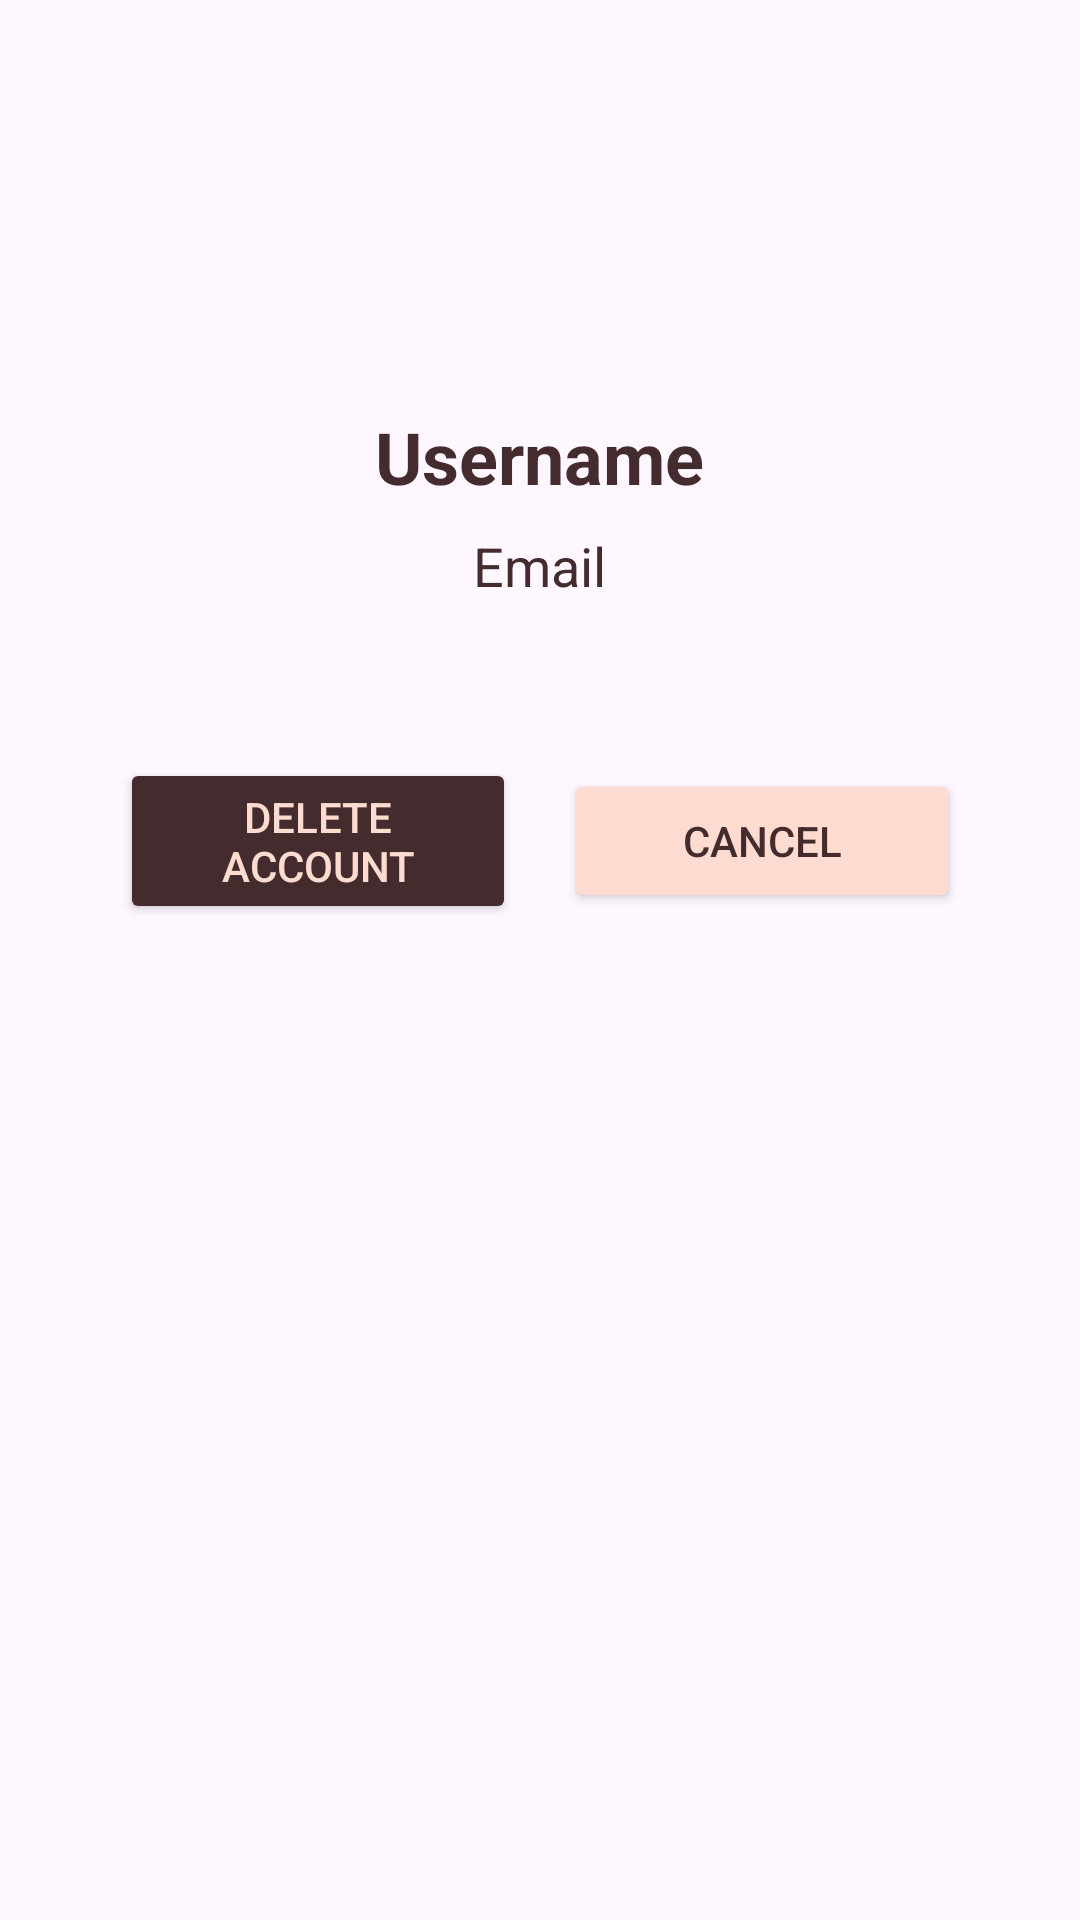

Here is an Android app screen rendered from its layout file. Give the layout XML and the strings, colors and styles it references.
<!-- AndroidManifest.xml: application theme Theme.WeddingPlanner -->
<!-- res/layout/activity_profile.xml -->
<?xml version="1.0" encoding="utf-8"?>
<LinearLayout xmlns:android="http://schemas.android.com/apk/res/android"
    xmlns:app="http://schemas.android.com/apk/res-auto"
    xmlns:tools="http://schemas.android.com/tools"
    android:layout_width="match_parent"
    android:layout_height="match_parent"
    android:orientation="vertical"
    android:padding="20dp">

    <ImageView
        android:id="@+id/ivProfilePhoto"
        android:layout_width="100dp"
        android:layout_height="100dp"
        android:src="@drawable/ic_profile"
        android:scaleType="centerCrop"
        android:layout_gravity="center_horizontal"
        android:layout_marginBottom="16dp" />

    <TextView
        android:id="@+id/tvUsername"
        android:layout_width="wrap_content"
        android:layout_height="wrap_content"
        android:text="Username"
        android:textSize="24sp"
        android:textStyle="bold"
        android:textColor="@color/primaryDarkColor"
        android:layout_gravity="center_horizontal"
        android:layout_marginBottom="8dp" />

    <TextView
        android:id="@+id/tvEmail"
        android:layout_width="wrap_content"
        android:layout_height="wrap_content"
        android:text="Email"
        android:textSize="18sp"
        android:textColor="@color/primaryDarkColor"
        android:layout_gravity="center_horizontal"
        android:layout_marginBottom="16dp" />
    <LinearLayout
        android:layout_width="match_parent"
        android:layout_height="wrap_content"
        android:orientation="horizontal"
        android:gravity="center"
        android:padding="20dp"
        android:layout_marginTop="16dp">

        <Button
            android:id="@+id/btnDeleteAccount"
            android:layout_width="0dp"
            android:layout_weight="1"
            android:layout_height="wrap_content"
            android:text="Delete Account"
            android:backgroundTint="@color/primaryDarkColor"
            android:textColor="@color/primaryColor"
            android:layout_marginEnd="16dp" />

        <Button
            android:id="@+id/btnBack"
            android:layout_width="0dp"
            android:layout_weight="1"
            android:layout_height="wrap_content"
            android:text="Cancel"
            android:backgroundTint="@color/primaryColor"
            android:textColor="@color/primaryDarkColor"
            />
    </LinearLayout>

</LinearLayout>
<!-- resources referenced by this layout -->
<resources>
  <color name="primaryColor">#FEDBD0</color>
  <color name="primaryDarkColor">#442C2E</color>
  <style name="Theme.WeddingPlanner" parent="Base.Theme.WeddingPlanner" />
  <style name="Base.Theme.WeddingPlanner" parent="Theme.Material3.DayNight.NoActionBar">
          
          
          <item name="android:statusBarColor">@color/primaryDarkColor</item>
      </style>
</resources>
